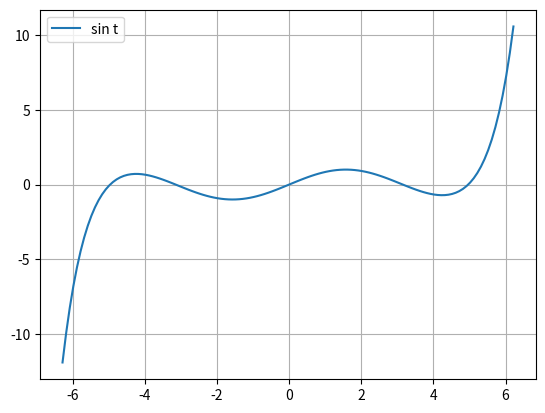

The matplotlib source for this figure:
import numpy as np
import matplotlib.pyplot as plt
import math

t = np.arange(-2*np.pi, 2*np.pi, 0.1)

sint = t.copy()
sign = -1
for n in range(3, 10, 2):
    sint += sign * (t**n) / math.factorial(n)
    sign *= -1

plt.plot(t, sint, label='sin t')
plt.legend(loc='upper left')
plt.grid()
plt.show()
